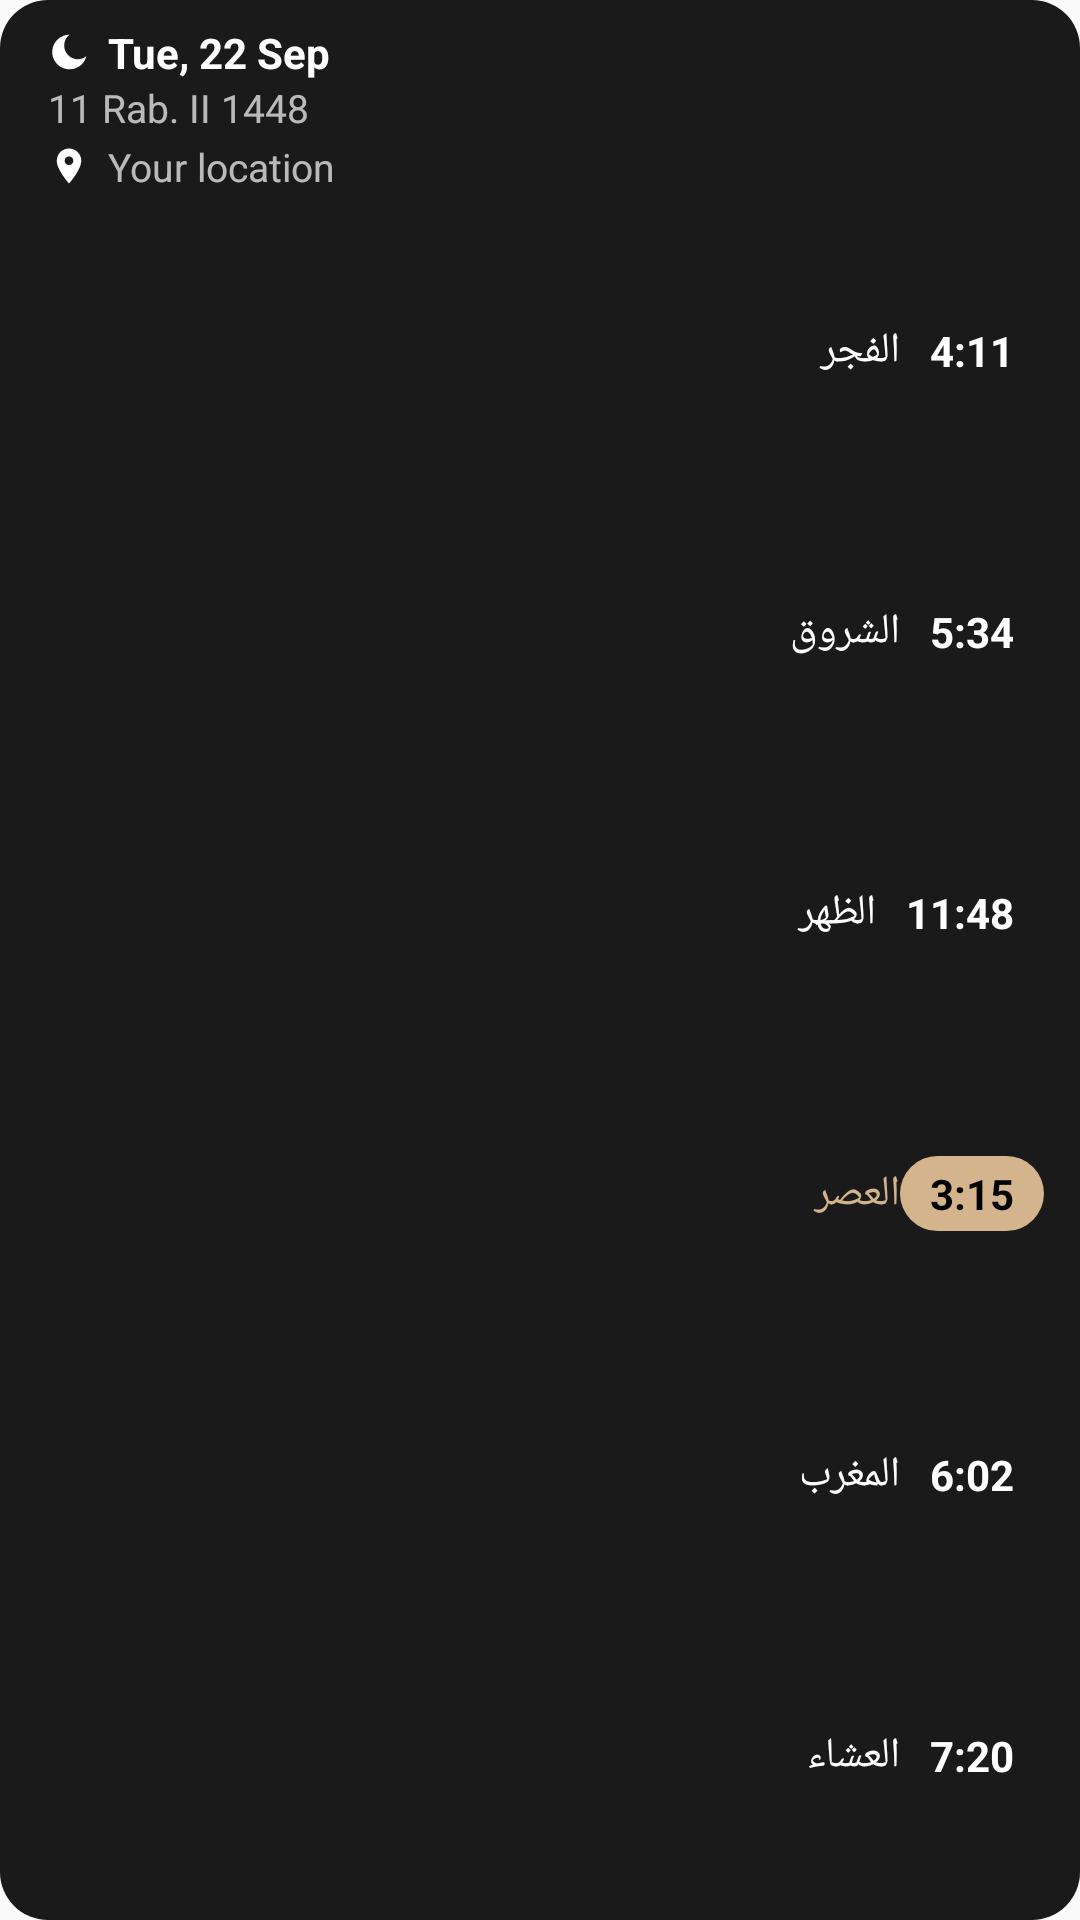

Android layout source for this screen:
<!-- AndroidManifest.xml: application theme AppTheme -->
<!-- res/layout/widget_timetable_vertical_preview.xml -->
<?xml version="1.0" encoding="utf-8"?>
<LinearLayout xmlns:android="http://schemas.android.com/apk/res/android"
    android:layout_width="match_parent"
    android:layout_height="match_parent"
    android:orientation="vertical"
    android:background="@drawable/widget_prayer_background_dark"
    android:paddingStart="6dp"
    android:paddingEnd="6dp"
    android:paddingTop="8dp"
    android:paddingBottom="8dp">

    <LinearLayout
        android:layout_width="match_parent"
        android:layout_height="wrap_content"
        android:orientation="vertical"
        android:gravity="center_vertical"
        android:paddingStart="10dp"
        android:paddingEnd="10dp">

        <LinearLayout
            android:layout_width="match_parent"
            android:layout_height="wrap_content"
            android:orientation="horizontal"
            android:gravity="center_vertical">
            <ImageView
                android:layout_width="14dp"
                android:layout_height="14dp"
                android:layout_marginEnd="6dp"
                android:src="@drawable/widget_ic_moon"
                android:tint="#FFFFFFFF"
                android:contentDescription="@null" />
            <TextView
            android:layout_width="wrap_content"
            android:layout_height="wrap_content"
            android:text="Tue, 22 Sep"
            android:textColor="#FFFFFFFF"
            android:textSize="14sp"
            android:textStyle="bold"
            android:maxLines="1" />
        </LinearLayout>
        <TextView
            android:layout_width="wrap_content"
            android:layout_height="wrap_content"
            android:text="11 Rab. II 1448"
            android:textColor="#B3FFFFFF"
            android:textSize="13sp"
            android:maxLines="1" />
    </LinearLayout>

    <LinearLayout
        android:layout_width="match_parent"
        android:layout_height="wrap_content"
        android:layout_marginTop="2dp"
        android:orientation="horizontal"
        android:gravity="center_vertical"
        android:paddingStart="10dp"
        android:paddingEnd="10dp">
        <ImageView
                android:layout_width="14dp"
                android:layout_height="14dp"
                android:layout_marginEnd="6dp"
                android:src="@drawable/widget_ic_pin"
                android:tint="#FFFFFFFF"
                android:contentDescription="@null" />
        <TextView
            android:layout_width="wrap_content"
            android:layout_height="wrap_content"
            android:text="@string/widget_config_sample_place"
            android:textColor="#B3FFFFFF"
            android:textSize="13sp"
            android:maxLines="1" />
    </LinearLayout>

    <LinearLayout
        android:layout_width="match_parent"
        android:layout_height="0dp"
        android:layout_weight="1"
        android:layout_marginTop="6dp"
        android:orientation="vertical">

        <LinearLayout
            android:layout_width="match_parent"
            android:layout_height="0dp"
            android:layout_weight="1"
            android:orientation="horizontal"
            android:gravity="center_vertical"
            android:paddingStart="10dp"
            android:paddingEnd="6dp">

            <TextView
                android:layout_width="0dp"
                android:layout_height="wrap_content"
                android:layout_weight="1"
                android:text="الفجر"
                android:textColor="#FFFFFFFF"
                android:textSize="14sp"
                android:maxLines="1" />

            <TextView
                android:layout_width="wrap_content"
                android:layout_height="wrap_content"
                android:paddingStart="10dp"
                android:paddingEnd="10dp"
                android:paddingTop="3dp"
                android:paddingBottom="3dp"
                android:text="4:11"
                android:textColor="#FFFFFFFF"
                android:textStyle="bold"
                android:textSize="14sp"
                android:maxLines="1" />
        </LinearLayout>

        <LinearLayout
            android:layout_width="match_parent"
            android:layout_height="0dp"
            android:layout_weight="1"
            android:orientation="horizontal"
            android:gravity="center_vertical"
            android:paddingStart="10dp"
            android:paddingEnd="6dp">

            <TextView
                android:layout_width="0dp"
                android:layout_height="wrap_content"
                android:layout_weight="1"
                android:text="الشروق"
                android:textColor="#FFFFFFFF"
                android:textSize="14sp"
                android:maxLines="1" />

            <TextView
                android:layout_width="wrap_content"
                android:layout_height="wrap_content"
                android:paddingStart="10dp"
                android:paddingEnd="10dp"
                android:paddingTop="3dp"
                android:paddingBottom="3dp"
                android:text="5:34"
                android:textColor="#FFFFFFFF"
                android:textStyle="bold"
                android:textSize="14sp"
                android:maxLines="1" />
        </LinearLayout>

        <LinearLayout
            android:layout_width="match_parent"
            android:layout_height="0dp"
            android:layout_weight="1"
            android:orientation="horizontal"
            android:gravity="center_vertical"
            android:paddingStart="10dp"
            android:paddingEnd="6dp">

            <TextView
                android:layout_width="0dp"
                android:layout_height="wrap_content"
                android:layout_weight="1"
                android:text="الظهر"
                android:textColor="#FFFFFFFF"
                android:textSize="14sp"
                android:maxLines="1" />

            <TextView
                android:layout_width="wrap_content"
                android:layout_height="wrap_content"
                android:paddingStart="10dp"
                android:paddingEnd="10dp"
                android:paddingTop="3dp"
                android:paddingBottom="3dp"
                android:text="11:48"
                android:textColor="#FFFFFFFF"
                android:textStyle="bold"
                android:textSize="14sp"
                android:maxLines="1" />
        </LinearLayout>

        <LinearLayout
            android:layout_width="match_parent"
            android:layout_height="0dp"
            android:layout_weight="1"
            android:orientation="horizontal"
            android:gravity="center_vertical"
            android:paddingStart="10dp"
            android:paddingEnd="6dp">

            <TextView
                android:layout_width="0dp"
                android:layout_height="wrap_content"
                android:layout_weight="1"
                android:text="العصر"
                android:textColor="#FFD4B48C"
                android:textSize="14sp"
                android:maxLines="1" />

            <TextView
                android:layout_width="wrap_content"
                android:layout_height="wrap_content"
                android:background="@drawable/widget_preview_pill"
                android:paddingStart="10dp"
                android:paddingEnd="10dp"
                android:paddingTop="3dp"
                android:paddingBottom="3dp"
                android:text="3:15"
                android:textColor="#FF000000"
                android:textStyle="bold"
                android:textSize="14sp"
                android:maxLines="1" />
        </LinearLayout>

        <LinearLayout
            android:layout_width="match_parent"
            android:layout_height="0dp"
            android:layout_weight="1"
            android:orientation="horizontal"
            android:gravity="center_vertical"
            android:paddingStart="10dp"
            android:paddingEnd="6dp">

            <TextView
                android:layout_width="0dp"
                android:layout_height="wrap_content"
                android:layout_weight="1"
                android:text="المغرب"
                android:textColor="#FFFFFFFF"
                android:textSize="14sp"
                android:maxLines="1" />

            <TextView
                android:layout_width="wrap_content"
                android:layout_height="wrap_content"
                android:paddingStart="10dp"
                android:paddingEnd="10dp"
                android:paddingTop="3dp"
                android:paddingBottom="3dp"
                android:text="6:02"
                android:textColor="#FFFFFFFF"
                android:textStyle="bold"
                android:textSize="14sp"
                android:maxLines="1" />
        </LinearLayout>

        <LinearLayout
            android:layout_width="match_parent"
            android:layout_height="0dp"
            android:layout_weight="1"
            android:orientation="horizontal"
            android:gravity="center_vertical"
            android:paddingStart="10dp"
            android:paddingEnd="6dp">

            <TextView
                android:layout_width="0dp"
                android:layout_height="wrap_content"
                android:layout_weight="1"
                android:text="العشاء"
                android:textColor="#FFFFFFFF"
                android:textSize="14sp"
                android:maxLines="1" />

            <TextView
                android:layout_width="wrap_content"
                android:layout_height="wrap_content"
                android:paddingStart="10dp"
                android:paddingEnd="10dp"
                android:paddingTop="3dp"
                android:paddingBottom="3dp"
                android:text="7:20"
                android:textColor="#FFFFFFFF"
                android:textStyle="bold"
                android:textSize="14sp"
                android:maxLines="1" />
        </LinearLayout>
    </LinearLayout>

</LinearLayout>
<!-- resources referenced by this layout -->
<resources>
  <!-- drawable widget_ic_moon (drawable) -->
  <?xml version="1.0" encoding="utf-8"?>
  <vector xmlns:android="http://schemas.android.com/apk/res/android"
      android:width="24dp"
      android:height="24dp"
      android:viewportWidth="24"
      android:viewportHeight="24"
      android:tint="#000000">
      <path
          android:fillColor="@android:color/white"
          android:pathData="M12.3,2.1a9.9,9.9 0,1 0,9.6 12.4A7.7,7.7 0,0 1,12.3 2.1z" />
  </vector>
  <!-- drawable widget_ic_pin (drawable) -->
  <?xml version="1.0" encoding="utf-8"?>
  <vector xmlns:android="http://schemas.android.com/apk/res/android"
      android:width="24dp"
      android:height="24dp"
      android:viewportWidth="24"
      android:viewportHeight="24"
      android:tint="#000000">
      <path
          android:fillColor="@android:color/white"
          android:pathData="M12,2C8.1,2 5,5.1 5,9c0,5.2 7,13 7,13s7,-7.8 7,-13C19,5.1 15.9,2 12,2zM12,11.5A2.5,2.5 0,1 1,12 6.5a2.5,2.5 0,0 1,0 5z" />
  </vector>
  <!-- drawable widget_prayer_background_dark (drawable) -->
  <?xml version="1.0" encoding="utf-8"?>
  <shape xmlns:android="http://schemas.android.com/apk/res/android"
      android:shape="rectangle">
      <solid android:color="#1A1A1A" />
      <corners android:radius="16dp" />
  </shape>
  <!-- drawable widget_preview_pill (drawable) -->
  <?xml version="1.0" encoding="utf-8"?>
  <shape xmlns:android="http://schemas.android.com/apk/res/android"
      android:shape="rectangle">
      <solid android:color="#D4B48C" />
      <corners android:radius="999dp" />
  </shape>
  <string name="widget_config_sample_place">Your location</string>
  <style name="AppTheme" parent="Theme.AppCompat.Light.DarkActionBar">
          
          <item name="colorPrimary">@color/colorPrimary</item>
          <item name="colorPrimaryDark">@color/colorPrimaryDark</item>
          <item name="colorAccent">@color/colorAccent</item>
          
          
          <item name="android:windowDrawsSystemBarBackgrounds">true</item>
          <item name="android:statusBarColor">@android:color/transparent</item>
          <item name="android:navigationBarColor">@android:color/transparent</item>
      </style>
  <color name="colorPrimary">#0F7A5A</color>
  <color name="colorPrimaryDark">#000000</color>
  <color name="colorAccent">#D4B48C</color>
</resources>
